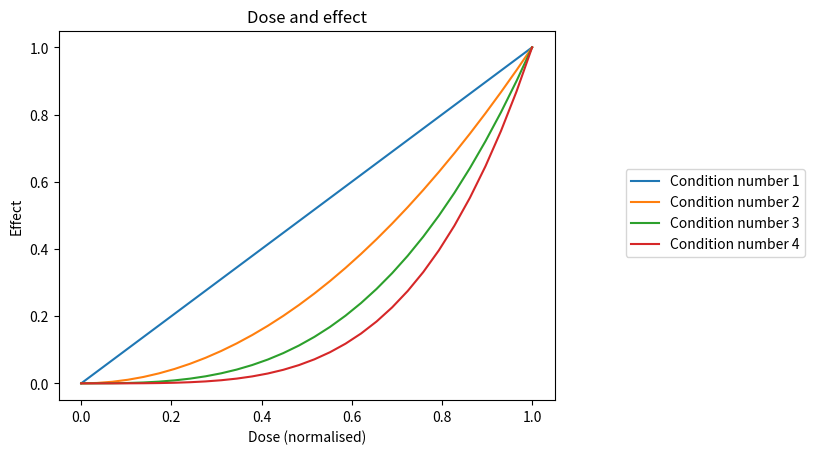

Python code for this plot:
import numpy as np
import matplotlib.pyplot as plt

x = np.linspace(0, 1, 30)
fig, ax = plt.subplots()
for k in range(4):
    ax.plot(x, x ** (k + 1), label=f'Condition number {k + 1}')
ax.set_xlabel('Dose (normalised)')
ax.set_ylabel('Effect')
ax.set_title('Dose and effect')
fig.legend(loc='center left', bbox_to_anchor=(1.0, 0.5))
fig.savefig('figlegend.png', dpi=300, bbox_inches='tight')
